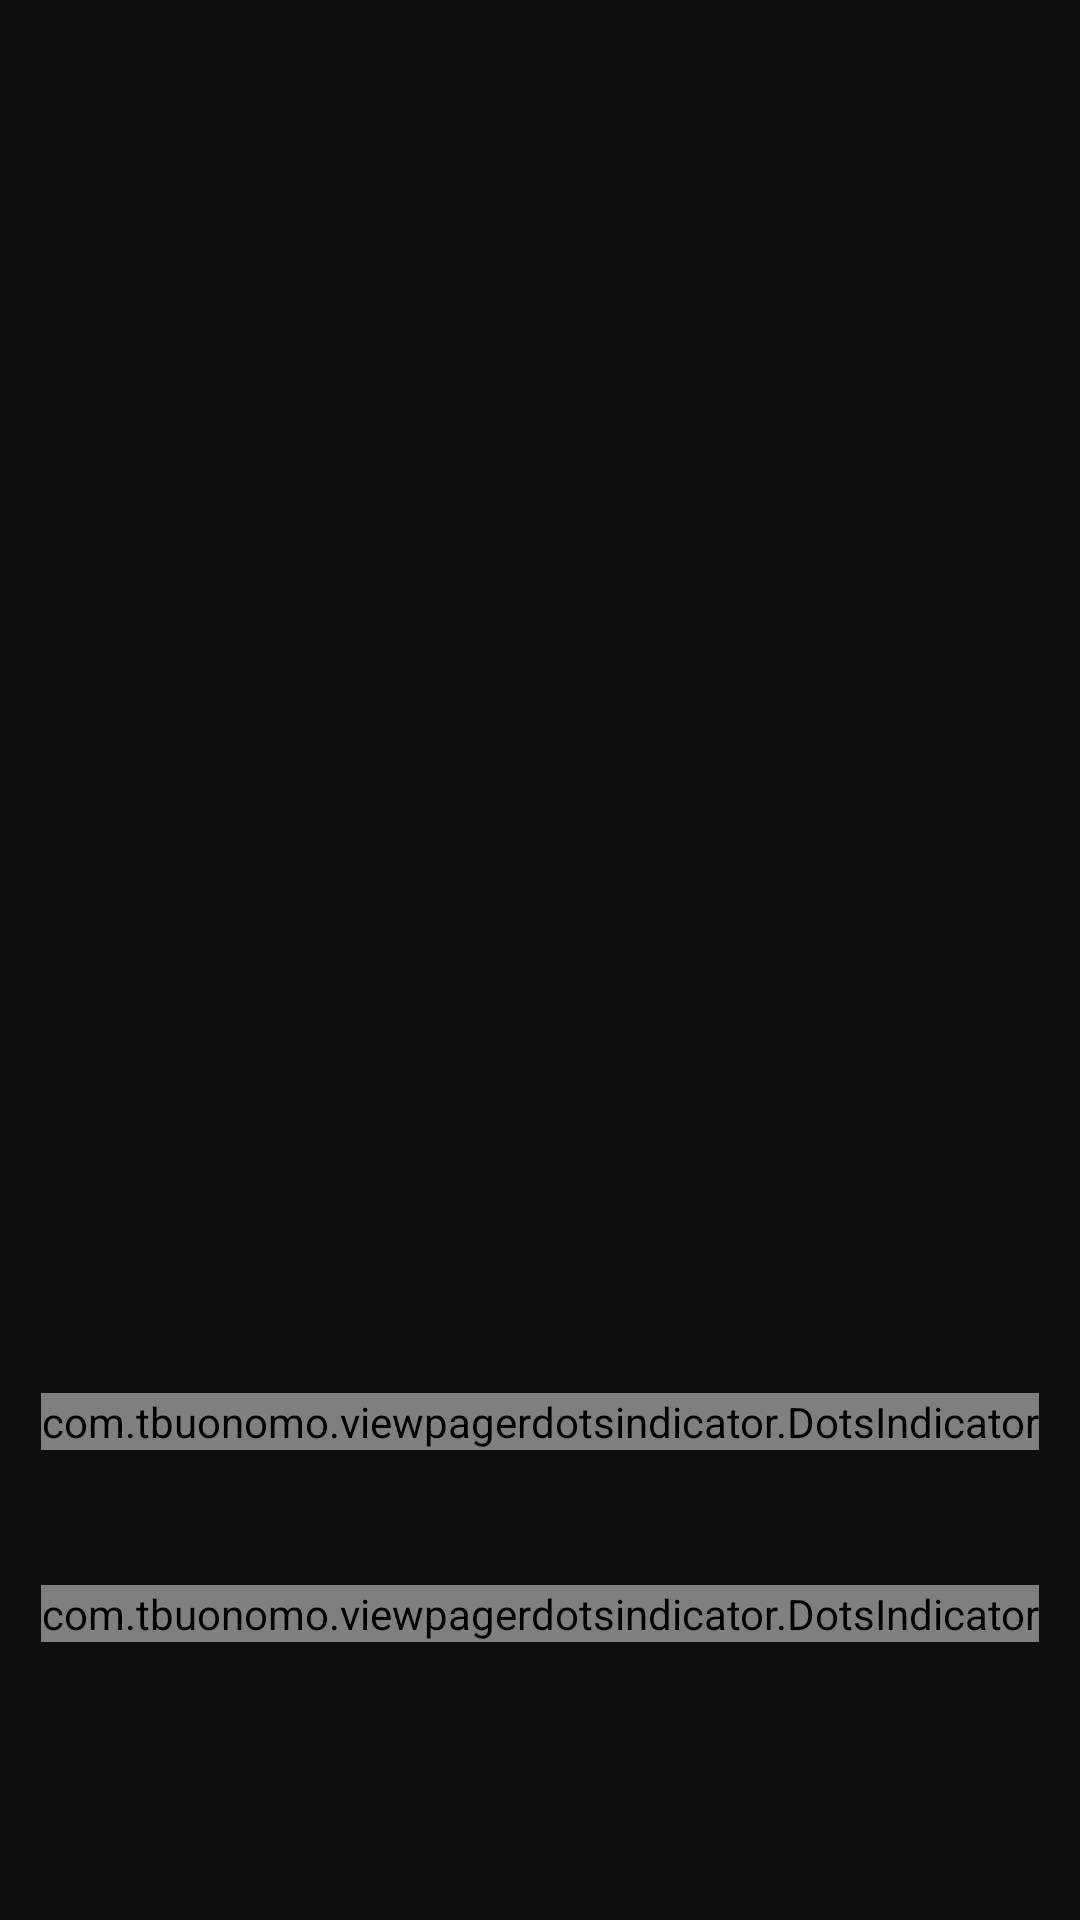

Here is an Android app screen rendered from its layout file. Give the layout XML and the strings, colors and styles it references.
<!-- AndroidManifest.xml: application theme Theme.BoredomFocus -->
<!-- res/layout/activity_onboarding.xml -->
<?xml version="1.0" encoding="utf-8"?>
<androidx.constraintlayout.widget.ConstraintLayout xmlns:android="http://schemas.android.com/apk/res/android"
    xmlns:app="http://schemas.android.com/apk/res-auto"
    xmlns:tools="http://schemas.android.com/tools"
    android:id="@+id/main"
    android:layout_width="match_parent"
    android:layout_height="match_parent"
    tools:context=".feature.onboarding.presentation.OnboardingActivity">

    <androidx.viewpager2.widget.ViewPager2
        android:id="@+id/viewPagerOnboarding"
        android:layout_width="match_parent"
        android:layout_height="match_parent"/>

    <com.tbuonomo.viewpagerdotsindicator.DotsIndicator
        android:id="@+id/dotsIndicatorOnboarding1"
        android:layout_width="wrap_content"
        android:layout_height="wrap_content"
        app:dotsColor="#444444"
        app:selectedDotColor="@color/white"
        app:dotsSize="12dp"
        app:progressMode="true"
        android:layout_marginBottom="16dp"
        app:layout_constraintEnd_toEndOf="parent"
        app:layout_constraintHorizontal_bias="0.5"
        app:layout_constraintStart_toStartOf="parent"
        app:layout_constraintBottom_toTopOf="@+id/guidelineOnboardingMain1" />

    <androidx.constraintlayout.widget.Guideline
        android:id="@+id/guidelineOnboardingMain1"
        android:layout_width="match_parent"
        android:layout_height="match_parent"
        android:orientation="horizontal"
        app:layout_constraintGuide_percent="0.78"/>

    <com.tbuonomo.viewpagerdotsindicator.DotsIndicator
        android:id="@+id/dotsIndicatorOnboarding2"
        android:layout_width="wrap_content"
        android:layout_height="wrap_content"
        android:layout_marginBottom="16dp"
        app:dotsSize="12dp"
        app:dotsColor="#444444"
        app:selectedDotColor="@color/white"
        app:layout_constraintEnd_toEndOf="parent"
        app:layout_constraintHorizontal_bias="0.5"
        app:layout_constraintStart_toStartOf="parent"
        app:layout_constraintBottom_toTopOf="@+id/guidelineOnboardingMain2" />

    <androidx.constraintlayout.widget.Guideline
        android:id="@+id/guidelineOnboardingMain2"
        android:layout_width="match_parent"
        android:layout_height="match_parent"
        android:orientation="horizontal"
        app:layout_constraintGuide_percent="0.88"/>

</androidx.constraintlayout.widget.ConstraintLayout>
<!-- resources referenced by this layout -->
<resources>
  <color name="white">#FFFFFFFF</color>
  <style name="Theme.BoredomFocus" parent="Base.Theme.BoredomFocus" />
  <style name="Base.Theme.BoredomFocus" parent="Theme.Material3.DayNight.NoActionBar">
  
          <item name="android:windowBackground">#0D0D0D</item>
  
          <item name="android:statusBarColor">#0D0D0D</item>
          <item name="android:navigationBarColor">#0D0D0D</item>
  
          <item name="android:windowLightStatusBar">false</item>
          <item name="android:windowLightNavigationBar" tools:targetApi="o_mr1">false</item>
  
          <item name="android:windowDrawsSystemBarBackgrounds">true</item>
          <item name="android:enforceNavigationBarContrast" tools:targetApi="q">false</item>
  
      </style>
</resources>
